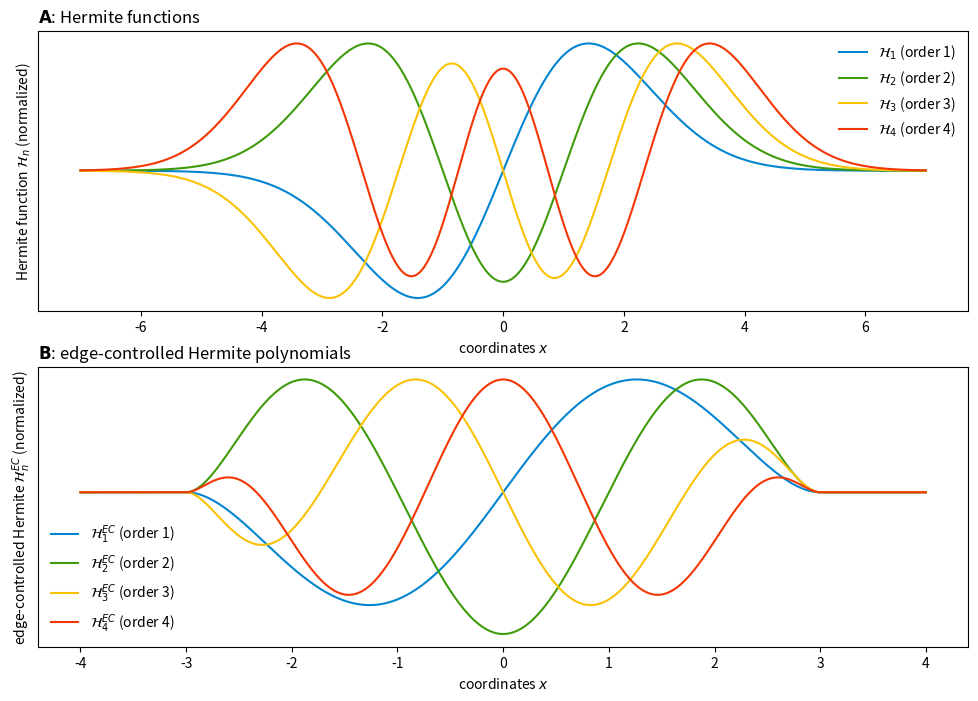

Write Python code to recreate this figure.
import matplotlib.pyplot as plt
import numpy as np
import scipy.stats
import scipy.special

plt.close("all")

plt.figure(figsize=(12,8))

plt.subplot(2,1,1)

# Create evaluation points
x       = np.linspace(-7,7,1001)

# Evaluate the order 1 Hermite function
y       = np.polynomial.hermite_e.HermiteE([0,1])(x)*np.exp(-x**2/4)
y       = y/np.max(y)   # Normalize
plt.plot(
    x,
    y,
    color   = 'xkcd:cerulean', 
    label   = '$\mathcal{H}_{1}$ (order 1)')

# Evaluate the order 2 Hermite function
y       = np.polynomial.hermite_e.HermiteE([0,0,1])(x)*np.exp(-x**2/4)
y       = y/np.max(y)   # Normalize
plt.plot(
    x,
    y,
    color   = 'xkcd:grass green', 
    label   = '$\mathcal{H}_{2}$ (order 2)')

# Evaluate the order 3 Hermite function
y       = np.polynomial.hermite_e.HermiteE([0,0,0,1])(x)*np.exp(-x**2/4)
y       = y/np.max(y)   # Normalize
plt.plot(
    x,
    y,
    color   = 'xkcd:goldenrod', 
    label   = '$\mathcal{H}_{3}$ (order 3)')


# Evaluate the order 4 Hermite function
y       = np.polynomial.hermite_e.HermiteE([0,0,0,0,1])(x)*np.exp(-x**2/4)
y       = y/np.max(y)   # Normalize
plt.plot(
    x,
    y,
    color   = 'xkcd:orangish red', 
    label   = '$\mathcal{H}_{4}$ (order 4)')

plt.xlabel('coordinates $x$')
plt.ylabel('Hermite function $\mathcal{H}_{n}$ (normalized)')
plt.legend(frameon=False,ncol = 1)

# Remove all axis ticks
plt.tick_params(left=False,
                labelleft=False)

plt.title("$\mathbf{A}$: Hermite functions", loc="left")

plt.subplot(2,1,2)


edge_control_radius = 3

# Create evaluation points
x       = np.linspace(-4,4,1001)

# Evaluate the order 1 Hermite function
y       = np.polynomial.hermite_e.HermiteE([0,1])(x)*(2*np.minimum(1,np.abs(x/edge_control_radius))**3 - 3*np.minimum(1,np.abs(x/edge_control_radius))**2 + 1)
y       = y/np.max(y)   # Normalize
plt.plot(
    x,
    y,
    color   = 'xkcd:cerulean', 
    label   = '$\mathcal{H}_{1}^{EC}$ (order 1)')

# Evaluate the order 2 Hermite function
y       = np.polynomial.hermite_e.HermiteE([0,0,1])(x)*(2*np.minimum(1,np.abs(x/edge_control_radius))**3 - 3*np.minimum(1,np.abs(x/edge_control_radius))**2 + 1)
y       = y/np.max(y)   # Normalize
plt.plot(
    x,
    y,
    color   = 'xkcd:grass green', 
    label   = '$\mathcal{H}_{2}^{EC}$ (order 2)')

# Evaluate the order 3 Hermite function
y       = np.polynomial.hermite_e.HermiteE([0,0,0,1])(x)*(2*np.minimum(1,np.abs(x/edge_control_radius))**3 - 3*np.minimum(1,np.abs(x/edge_control_radius))**2 + 1)
y       = y/np.max(y)   # Normalize
plt.plot(
    x,
    y,
    color   = 'xkcd:goldenrod', 
    label   = '$\mathcal{H}_{3}^{EC}$ (order 3)')


# Evaluate the order 4 Hermite function
y       = np.polynomial.hermite_e.HermiteE([0,0,0,0,1])(x)*(2*np.minimum(1,np.abs(x/edge_control_radius))**3 - 3*np.minimum(1,np.abs(x/edge_control_radius))**2 + 1)
y       = y/np.max(y)   # Normalize
plt.plot(
    x,
    y,
    color   = 'xkcd:orangish red', 
    label   = '$\mathcal{H}_{4}^{EC}$ (order 4)')


plt.xlabel('coordinates $x$')
plt.ylabel('edge-controlled Hermite $\mathcal{H}_{n}^{EC}$ (normalized)')
plt.legend(frameon=False,ncol = 1)
plt.title("$\mathbf{B}$: edge-controlled Hermite polynomials", loc="left")

# Remove all axis ticks
plt.tick_params(left=False,
                labelleft=False)

plt.savefig('edge_controlled_hermite.png',dpi=600,bbox_inches='tight')
plt.savefig('edge_controlled_hermite.pdf',dpi=600,bbox_inches='tight')